Dataset: Herbs (GitHub, pegasis470/Herbs). Classes: belimbing wuluh, jambu biji, jeruk nipis, kemangi, lidah buaya, nangka, pandan, pepaya, seledri, sirih.

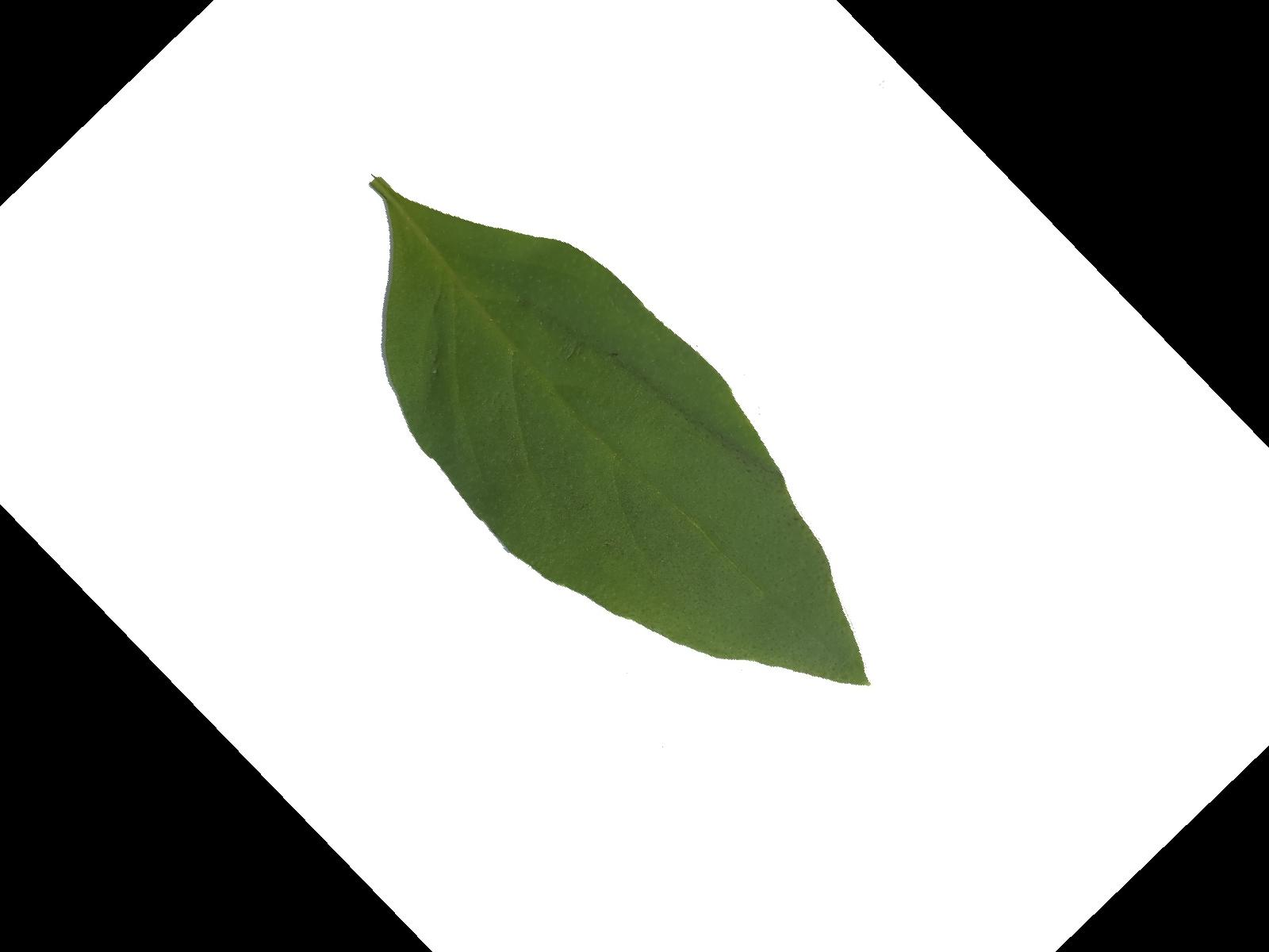
Label: kemangi

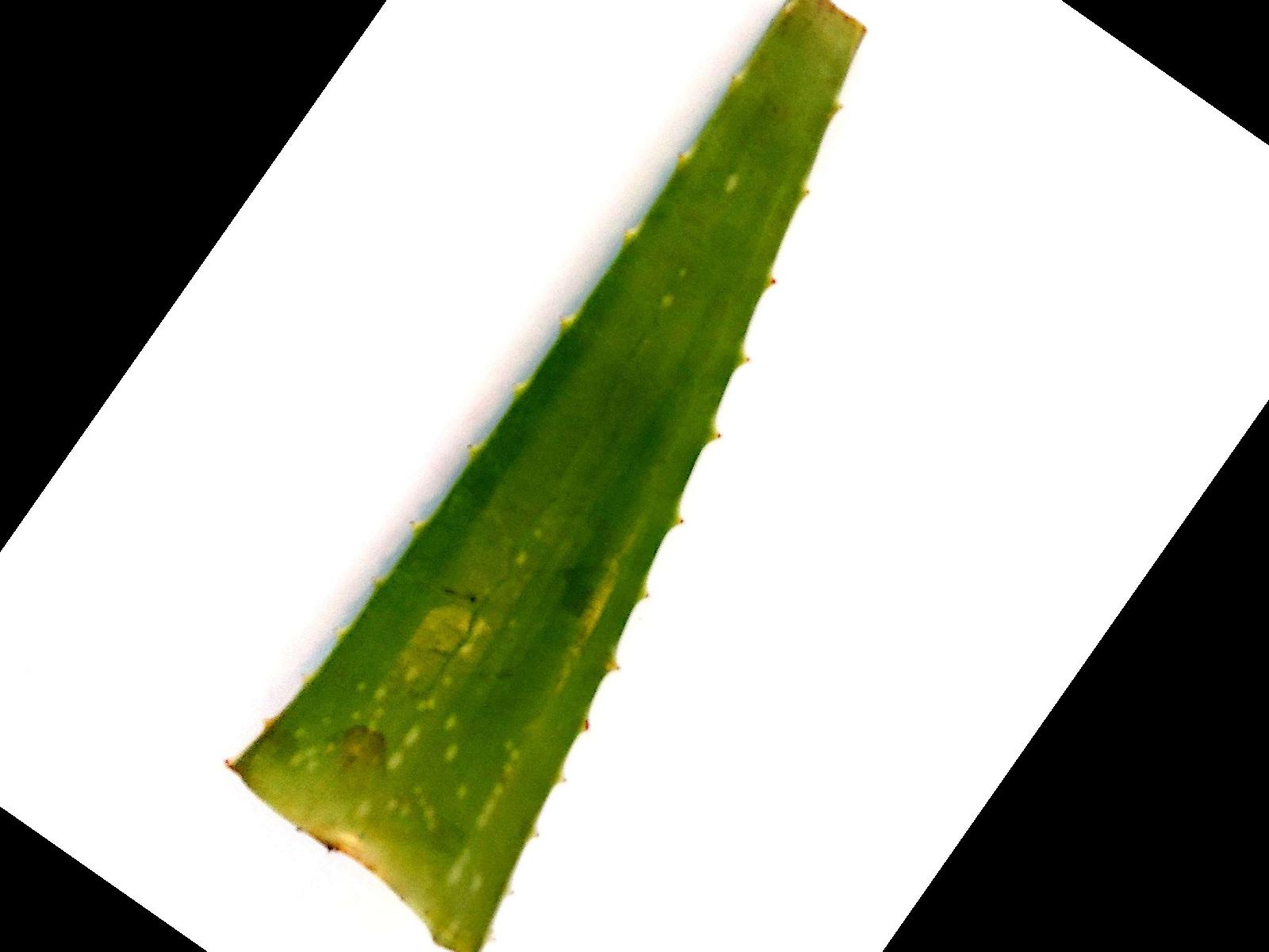
Label: lidah buaya

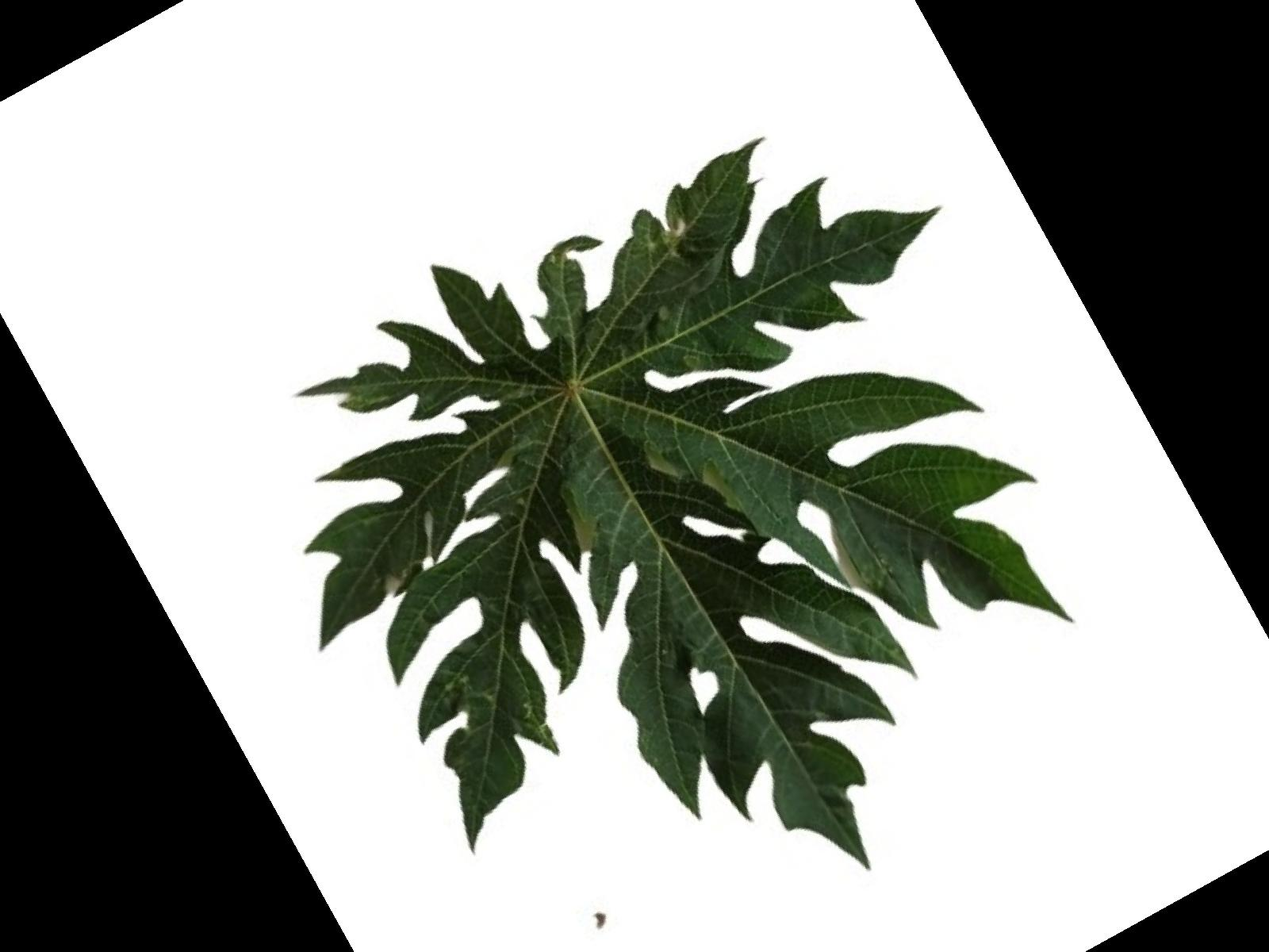
Label: pepaya

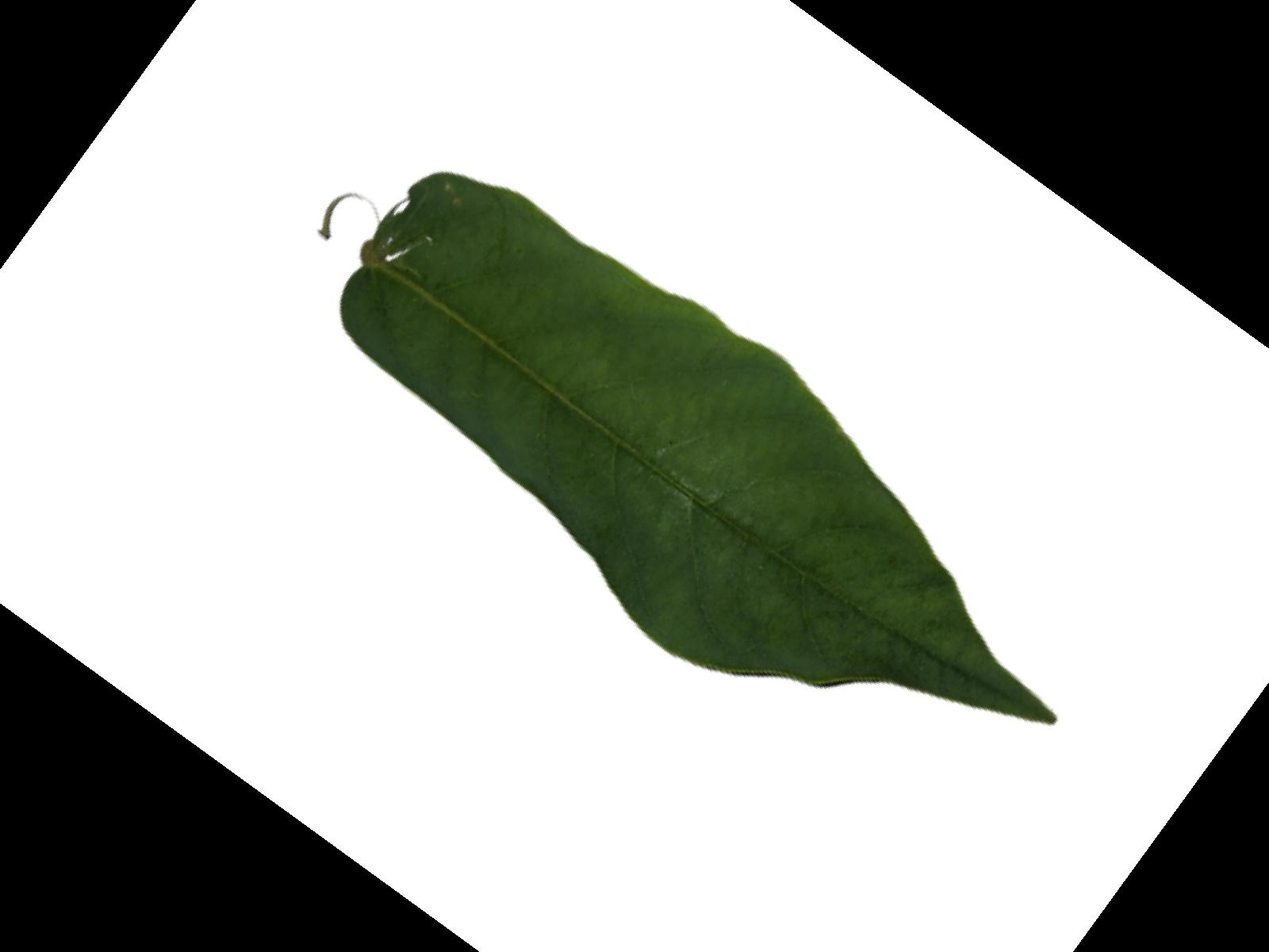
Label: belimbing wuluh

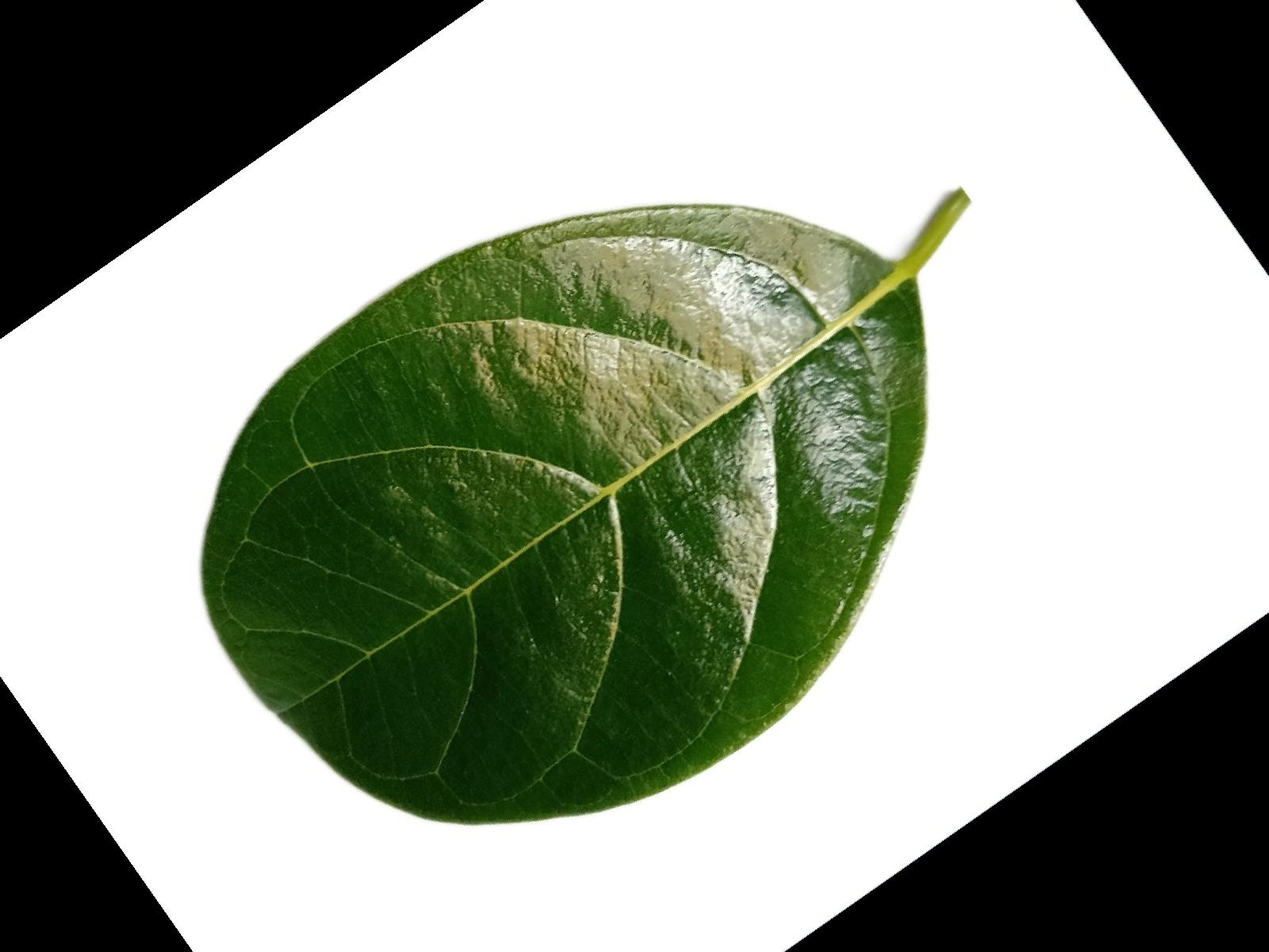
Label: nangka

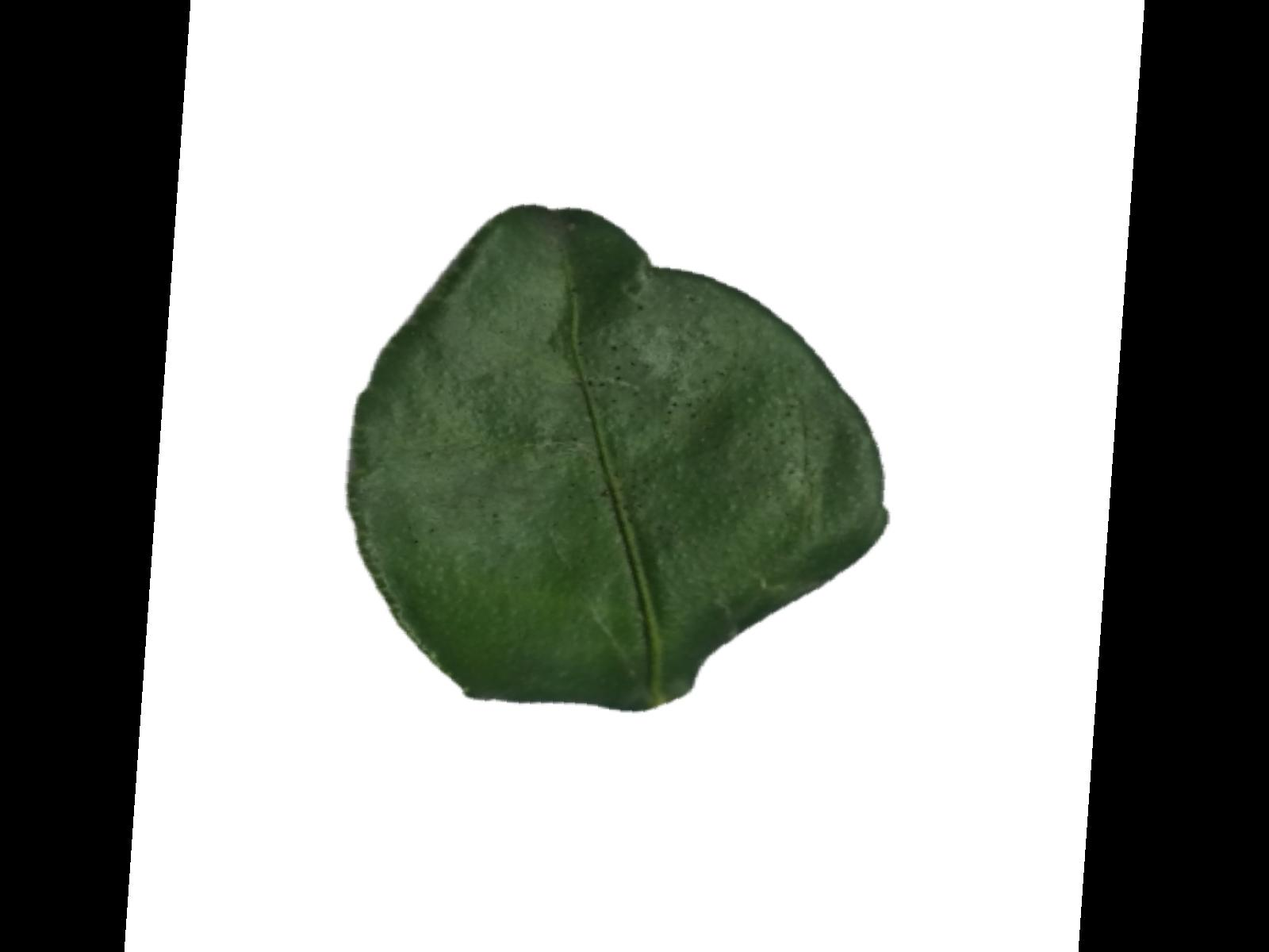
Label: jeruk nipis
